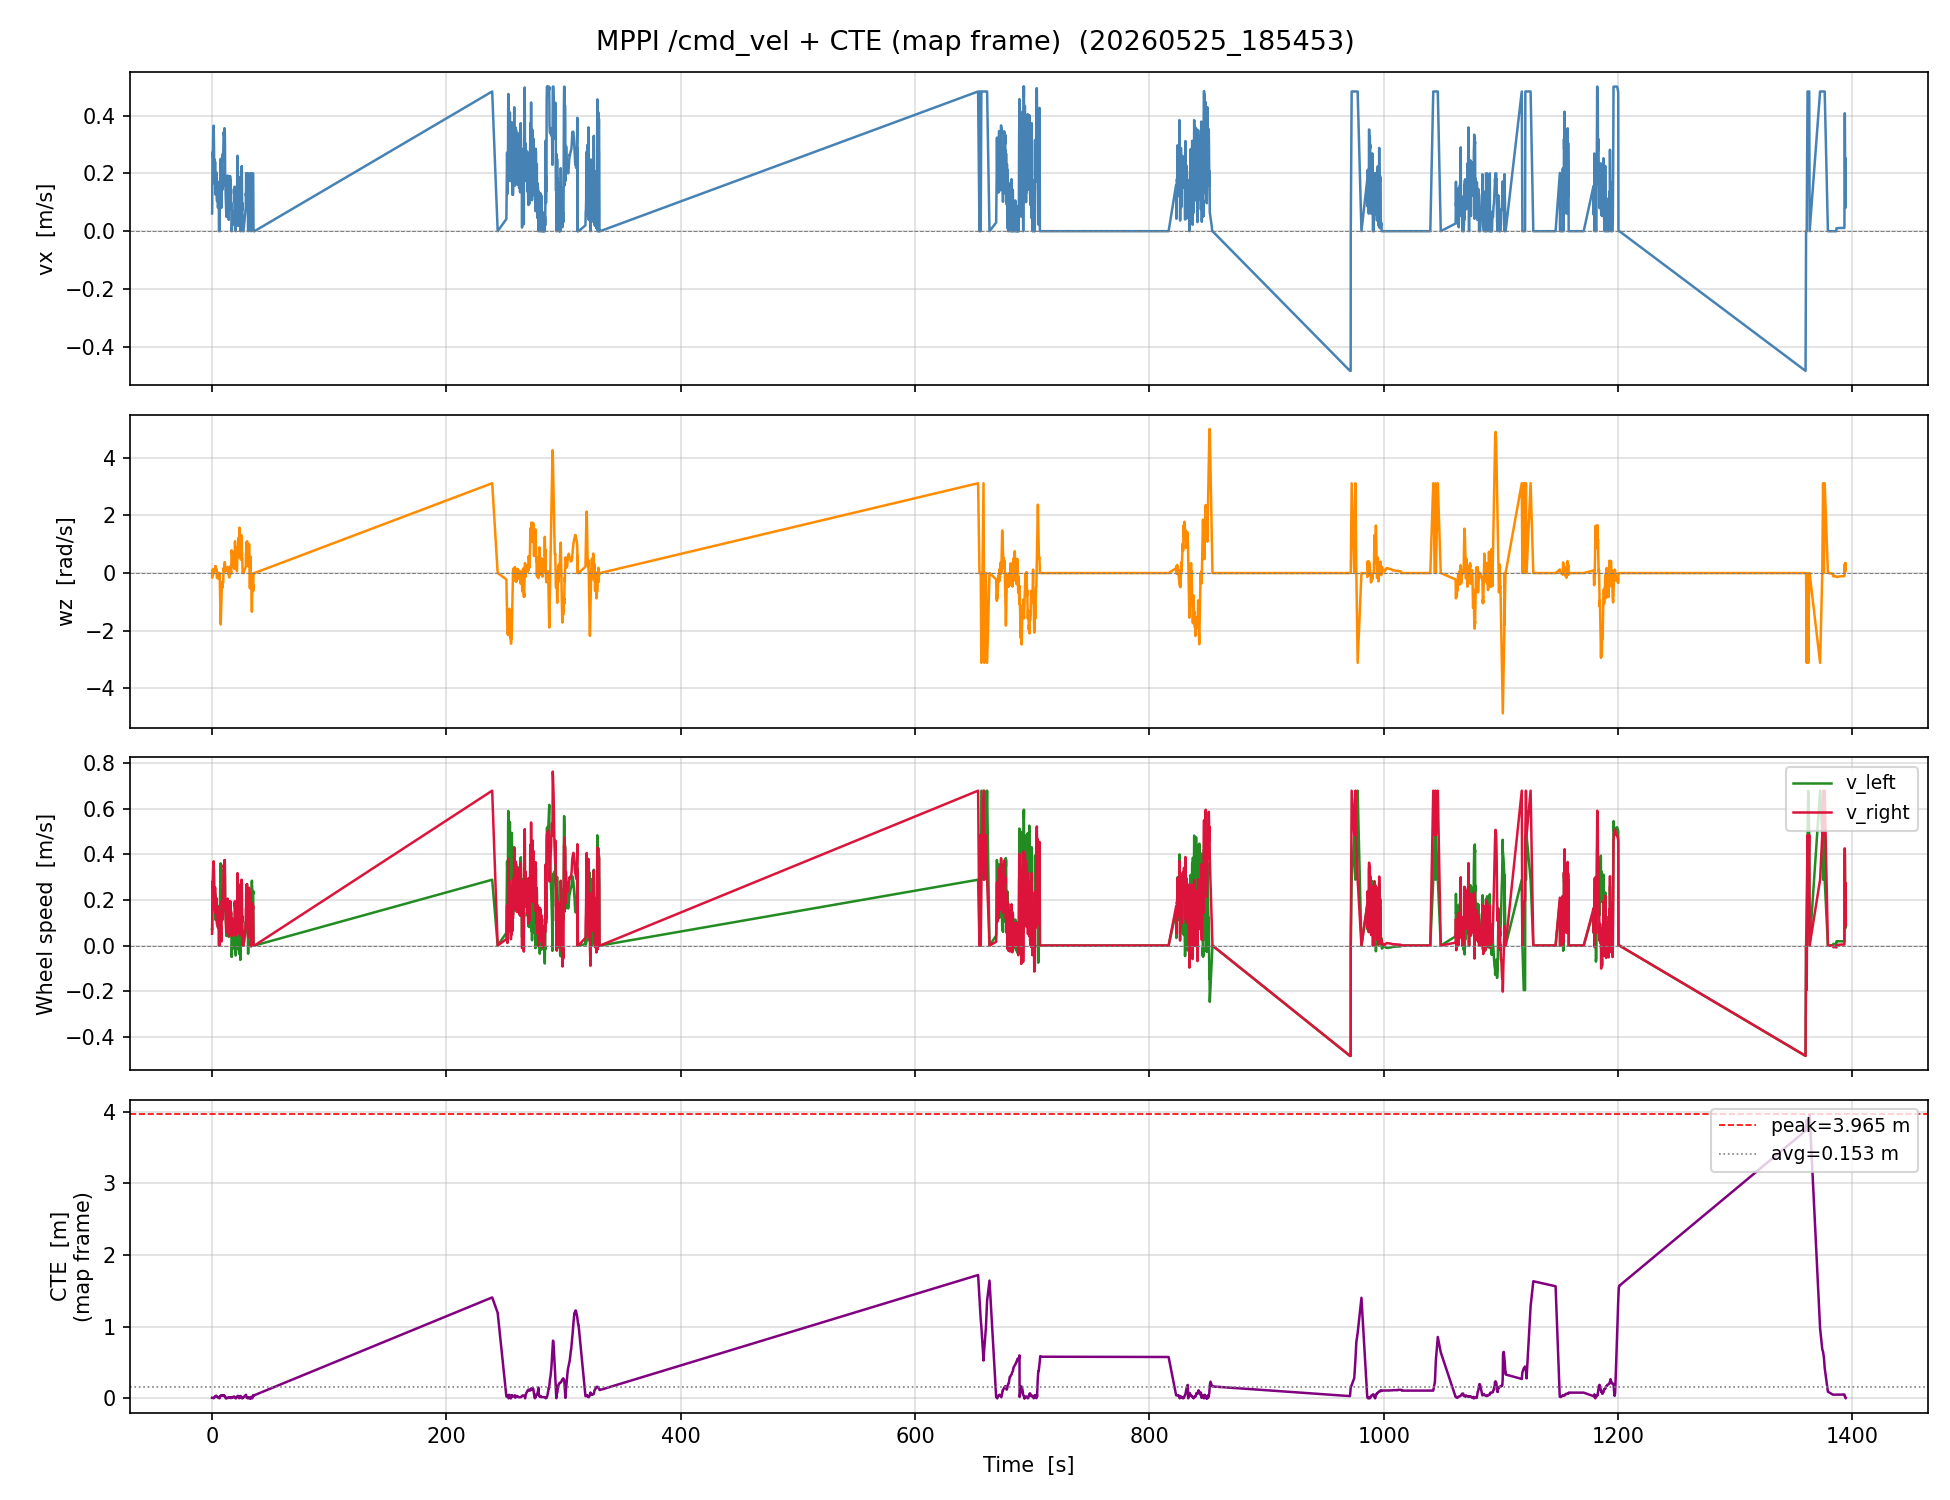

The table this chart was drawn from, first rows:
time_s, vx_m_s, wz_rad_s, v_left_m_s, v_right_m_s, cte_m
0.0, 0.0613, -0.155, 0.07099, 0.05161, 0.008137
0.1, 0.06706, -0.0239, 0.06855, 0.06556, 0.008116
0.2, 0.1593, 0.04126, 0.1567, 0.1619, 0.008136
0.3001, 0.2271, 0.08567, 0.2218, 0.2325, 0.008036
0.4001, 0.2731, 0.1257, 0.2652, 0.2809, 0.00782
0.5032, 0.271, 0.1179, 0.2636, 0.2783, 0.007449
0.6029, 0.2578, 0.07634, 0.253, 0.2625, 0.007003
0.7002, 0.2567, -0.08995, 0.2624, 0.2511, 0.006277
0.8003, 0.29, -0.01456, 0.291, 0.2891, 0.005468
0.9002, 0.3151, 0.03748, 0.3128, 0.3175, 0.004689
1.005, 0.3324, 0.07062, 0.328, 0.3368, 0.003838
1.1, 0.3148, 0.07137, 0.3104, 0.3193, 0.002758
1.2, 0.2973, 0.08613, 0.2919, 0.3026, 0.001701
1.3, 0.3096, 0.001137, 0.3096, 0.3097, 0.0003787
1.4, 0.365, 0.06092, 0.3612, 0.3688, 0.00187
1.5, 0.3417, 0.06214, 0.3378, 0.3456, 0.006528
1.6, 0.3275, 0.09298, 0.3217, 0.3333, 0.007594
1.7, 0.2841, 0.1097, 0.2773, 0.291, 0.008614
1.8, 0.2318, 0.1241, 0.224, 0.2395, 0.009822
1.9, 0.2411, 0.07494, 0.2364, 0.2458, 0.01157
2, 0.2486, 0.08143, 0.2436, 0.2537, 0.01223
2.1, 0.2072, 0.07968, 0.2022, 0.2122, 0.01285
2.2, 0.1915, 0.115, 0.1843, 0.1987, 0.01458
2.3, 0.1631, 0.1442, 0.1541, 0.1722, 0.02426
2.409, 0.2101, 0.1531, 0.2006, 0.2197, 0.02538
2.501, 0.2241, 0.1834, 0.2127, 0.2356, 0.02652
2.6, 0.2405, 0.2177, 0.2269, 0.2541, 0.02736
2.7, 0.2203, 0.2294, 0.206, 0.2346, 0.02641
2.8, 0.197, 0.2131, 0.1837, 0.2103, 0.02751
2.9, 0.1776, 0.2318, 0.1631, 0.1921, 0.02835
3, 0.1474, 0.2315, 0.133, 0.1619, 0.02906
3.1, 0.1261, 0.2377, 0.1112, 0.141, 0.02956
3.2, 0.1433, 0.1472, 0.1341, 0.1525, 0.03011
3.3, 0.1717, 0.134, 0.1633, 0.18, 0.03672
3.4, 0.1668, 0.1543, 0.1571, 0.1764, 0.0368
3.501, 0.1881, 0.1405, 0.1793, 0.1969, 0.03656
3.6, 0.1868, 0.1461, 0.1776, 0.1959, 0.03628
3.7, 0.2026, 0.09209, 0.1968, 0.2083, 0.03577
3.8, 0.1727, 0.102, 0.1663, 0.1791, 0.03517
3.9, 0.1612, 0.06727, 0.157, 0.1654, 0.0303
4, 0.1334, 0.06311, 0.1295, 0.1374, 0.02873
4.1, 0.1128, -0.02283, 0.1142, 0.1114, 0.02738
4.204, 0.1039, -0.1631, 0.1141, 0.09374, 0.02611
4.301, 0.1047, -0.1583, 0.1146, 0.0948, 0.02462
4.401, 0.1301, -0.005969, 0.1304, 0.1297, 0.02309
4.501, 0.1517, -0.04223, 0.1543, 0.1491, 0.02176
4.601, 0.143, 0.006824, 0.1426, 0.1434, 0.01898
4.7, 0.145, -0.06106, 0.1488, 0.1412, 0.01772
4.8, 0.1175, -0.0226, 0.1189, 0.116, 0.0164
4.901, 0.1051, -0.06771, 0.1093, 0.1009, 0.01487
5.003, 0.0821, -0.01747, 0.08319, 0.08101, 0.01316
5.101, 0.0878, -0.07763, 0.09266, 0.08295, 0.01158
5.203, 0.0889, -0.1922, 0.1009, 0.07689, 0.01026
5.3, 0.1119, -0.1844, 0.1234, 0.1003, 0.008916
5.4, 0.1432, -0.01892, 0.1444, 0.1421, 0.01083
5.5, 0.1705, -0.03909, 0.1729, 0.1681, 0.01068
5.6, 0.1517, 0.007629, 0.1512, 0.1522, 0.009881
5.7, 0.1476, -0.03548, 0.1499, 0.1454, 0.009291
5.8, 0.1204, -0.009061, 0.1209, 0.1198, 0.008234
5.9, 0.0, 0.0, 0.0, 0.0, 0.007111
... 2,912 more rows
